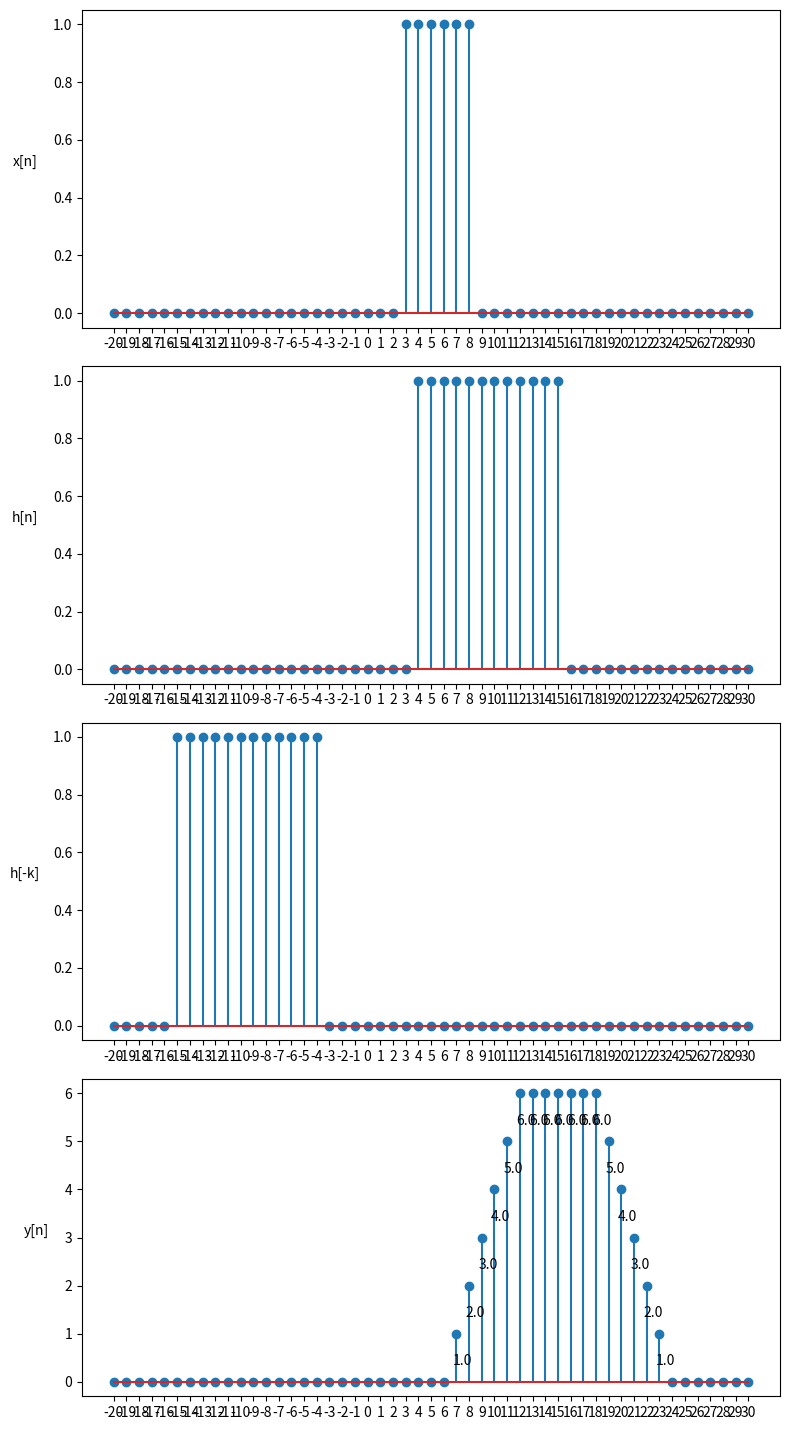

This figure's Python source:
import numpy as np
import matplotlib.pyplot as plt

# Define the discrete-time unit step function
def unit_step(n):
    return np.where(n >= 0, 1, 0)

def x(n):
    return unit_step(n-3) - unit_step(n-9)

def h(n):
    return unit_step(n-4) - unit_step(n-16)

# Generate a range of n values
n = np.arange(-20, 31, 1)

# Generate data for the subplots
y1 = x(n)
y2 = h(n)
y3 = h(-n)
y4 = h(n-3) + h(n-4) + h(n-5) + h(n-6) + h(n-7) + h(n-8)

# Create a figure with 4 vertical subplots
fig, axs = plt.subplots(4, 1, figsize=(8, 15))

# Plot data in each subplot
axs[0].stem(n, y1)
axs[1].stem(n, y2)
axs[2].stem(n, y3)
axs[3].stem(n, y4)

# x-ticks for subplots
for ax in axs:
    ax.set_xticks(n)

for i in range(len(n)):
    if y4[i] >= 0:
        axs[3].annotate(f'{y4[i]:.1f}', (n[i]+0.5, y4[i]-0.8), textcoords="offset points", xytext=(0, 5), ha='center')
    else:
        axs[3].annotate(f'{y4[i]:.1f}', (n[i]+0.5, y4[i]-0.8), textcoords="offset points", xytext=(0, -15), ha='center')

# Set different y-axis labels for each subplot
axs[0].set_ylabel('x[n]', rotation=0, labelpad=20)
axs[1].set_ylabel('h[n]', rotation=0, labelpad=20)
axs[2].set_ylabel('h[-k]', rotation=0, labelpad=20)
axs[3].set_ylabel('y[n]', rotation=0, labelpad=20)

# Adjust layout to prevent overlap
plt.tight_layout(rect=[0, 0, 1, 0.96])  # Adjust rect to make space for the suptitle

plt.show()
